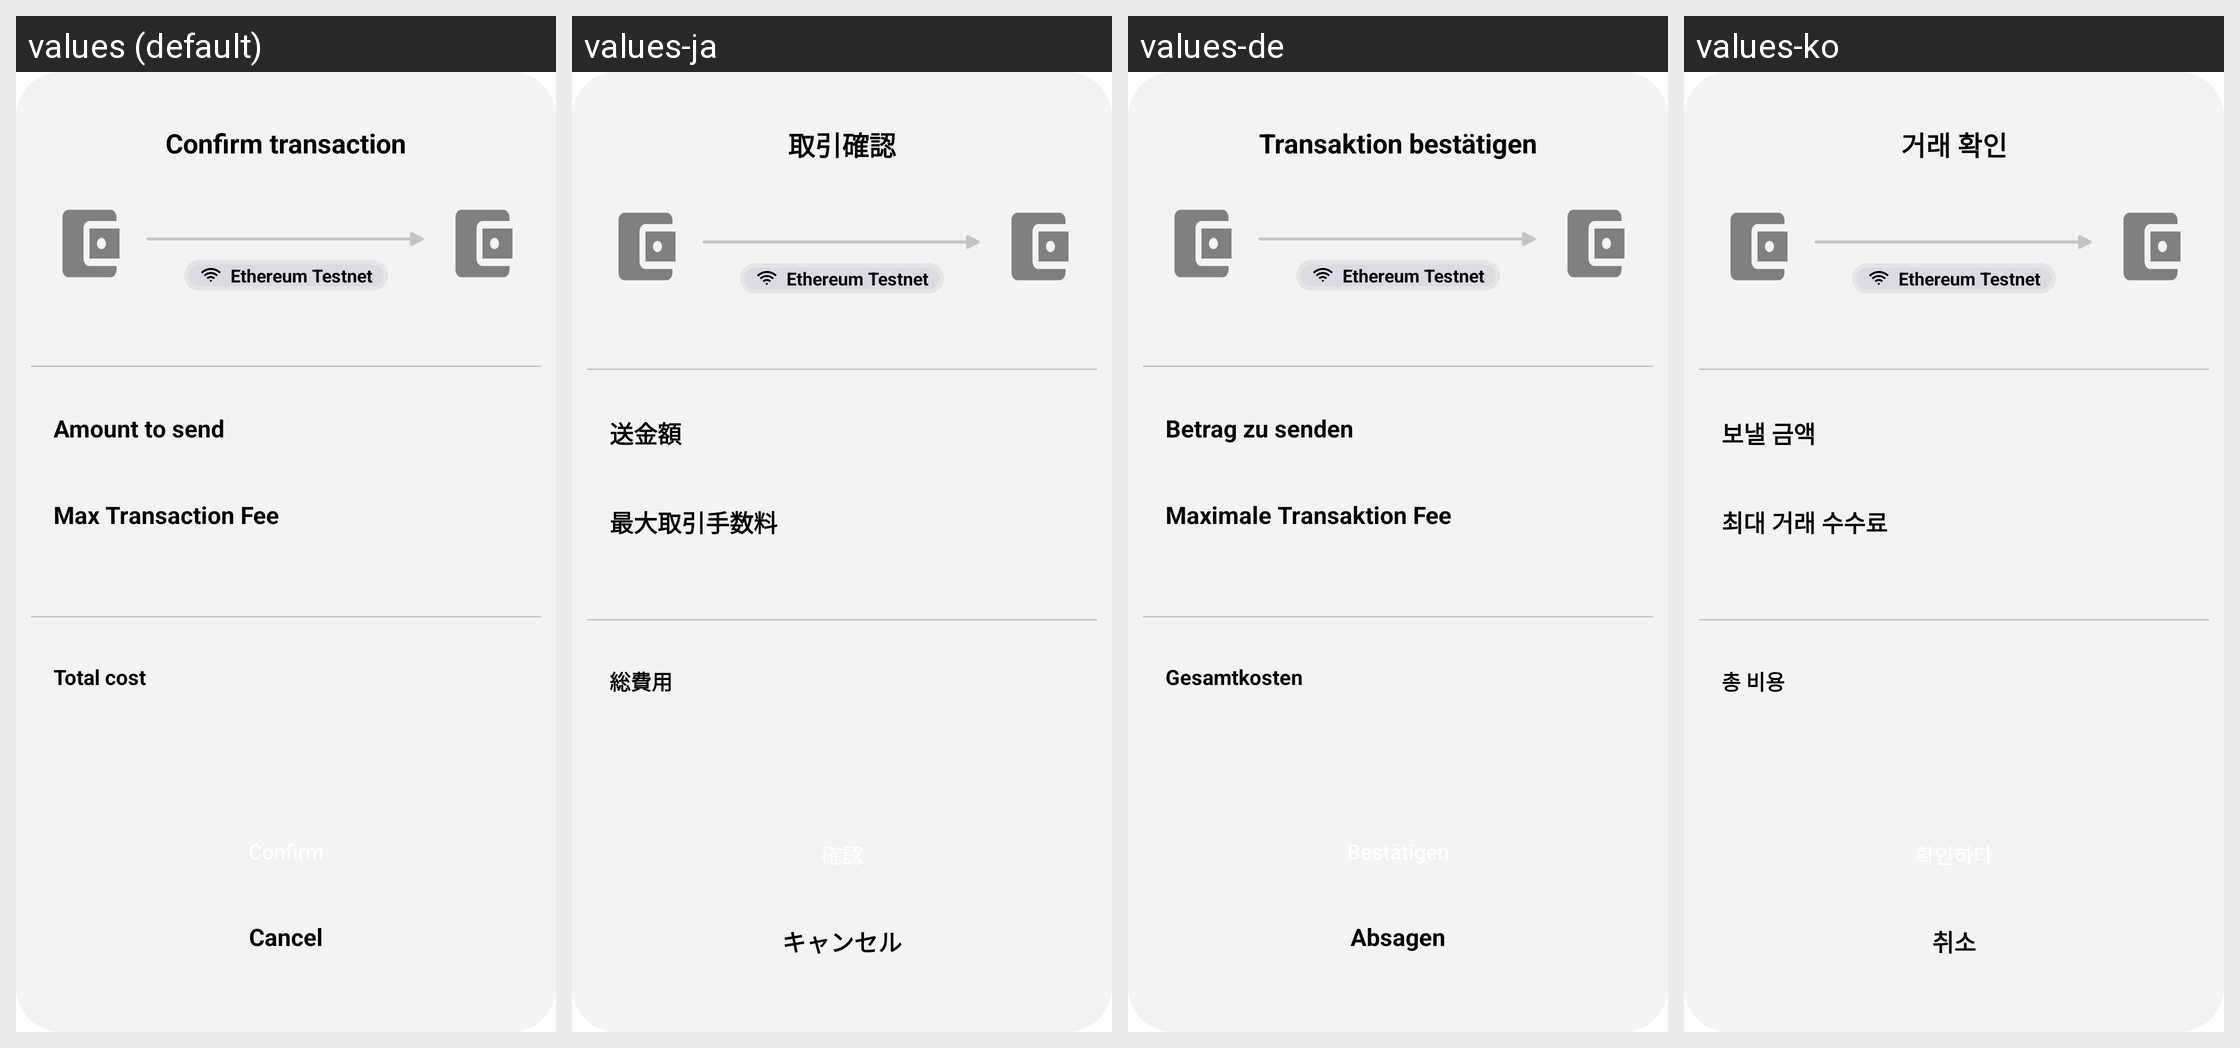

Locale-by-locale string values for the Android screen shown in this grid:
Android screen res/layout/dialog_confirm_transaction.xml rendered under 4 locales, left to right: values (default), values-ja, values-de, values-ko. Device: Nexus 5 (rendered at 1080×1920; each locale shown at half size, 540×960, under a caption strip naming it); theme Theme.Web3AuthWalletsample.
Other locales in the repository, not shown: values-es, values-zh.
Strings drawn on this screen, with the default value and each locale's value (text and hints the layout hard-codes, and strings that could not be matched under every locale, appear in the picture but are not listed):

confirm_transaction
  values: Confirm transaction
  values-ja: 取引確認
  values-de: Transaktion bestätigen
  values-ko: 거래 확인

amount_to_send
  values: Amount to send
  values-ja: 送金額
  values-de: Betrag zu senden
  values-ko: 보낼 금액

max_transaction_fee
  values: Max Transaction Fee
  values-ja: 最大取引手数料
  values-de: Maximale Transaktion Fee
  values-ko: 최대 거래 수수료

total_cost
  values: Total cost
  values-ja: 総費用
  values-de: Gesamtkosten
  values-ko: 총 비용

cancel
  values: Cancel
  values-ja: キャンセル
  values-de: Absagen
  values-ko: 취소
